10-way image classification set "Herbs" from GitHub (pegasis470/Herbs); label vocabulary: belimbing wuluh, jambu biji, jeruk nipis, kemangi, lidah buaya, nangka, pandan, pepaya, seledri, sirih.

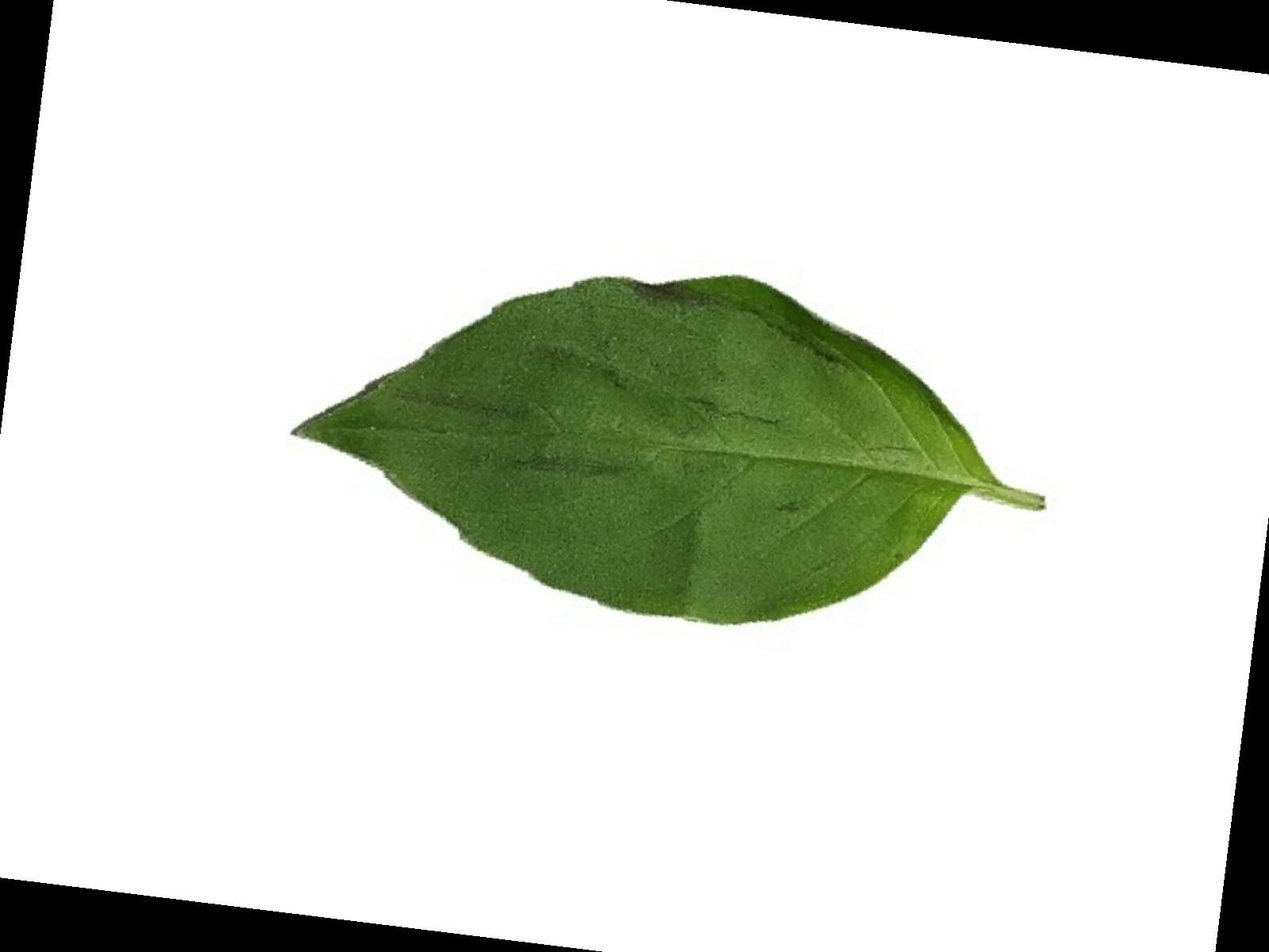
Label: kemangi

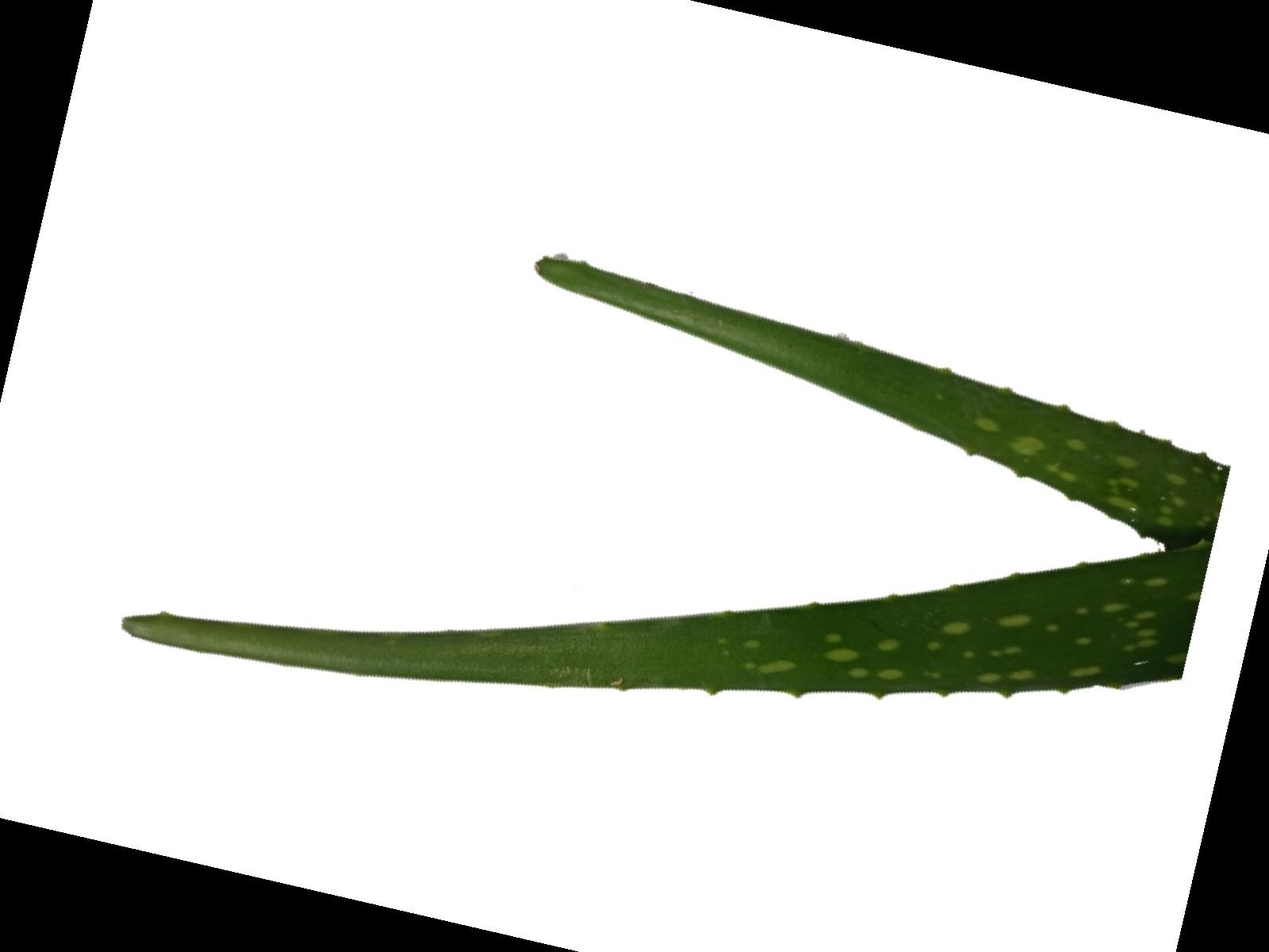
Label: lidah buaya

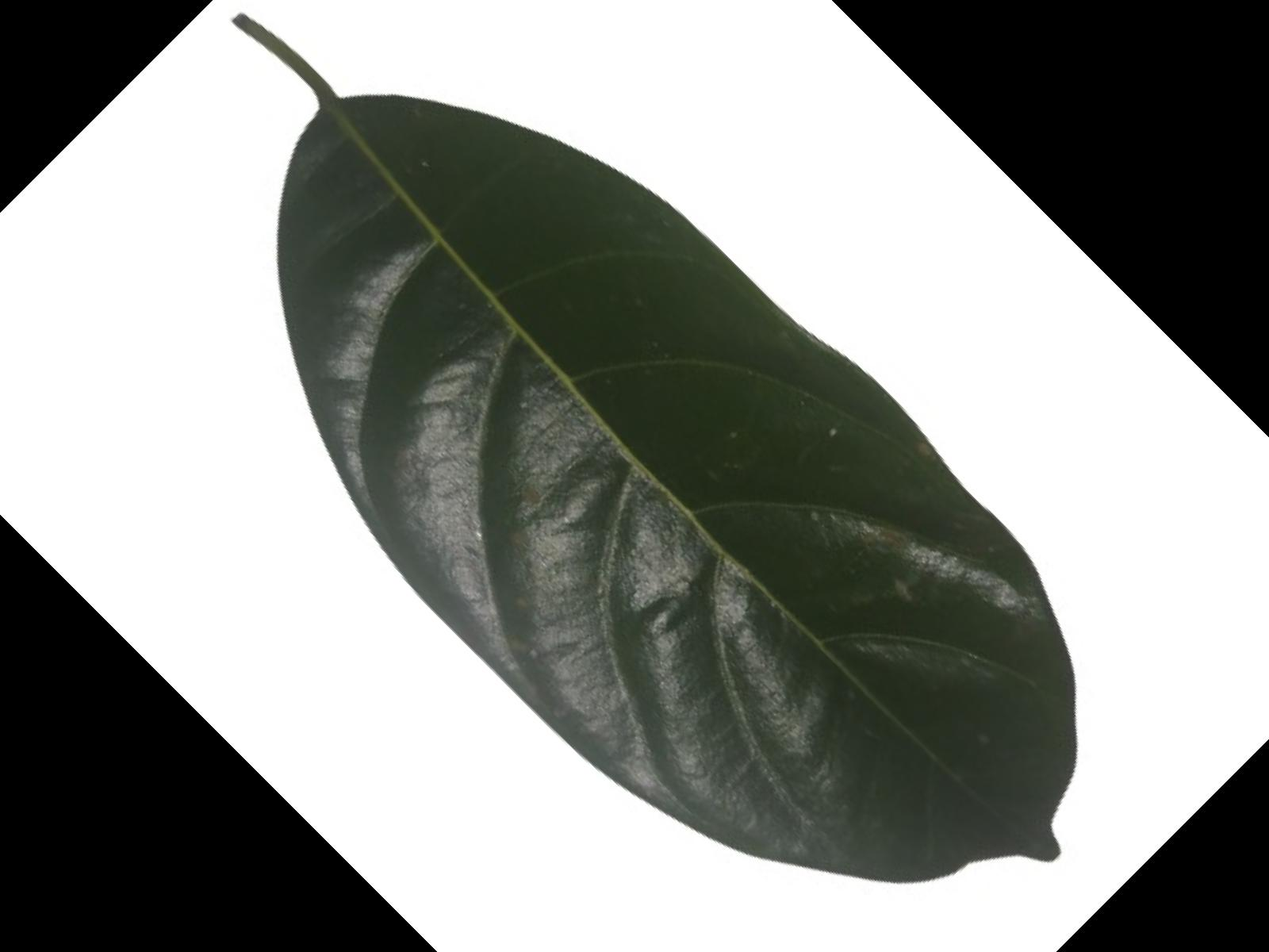
Label: nangka

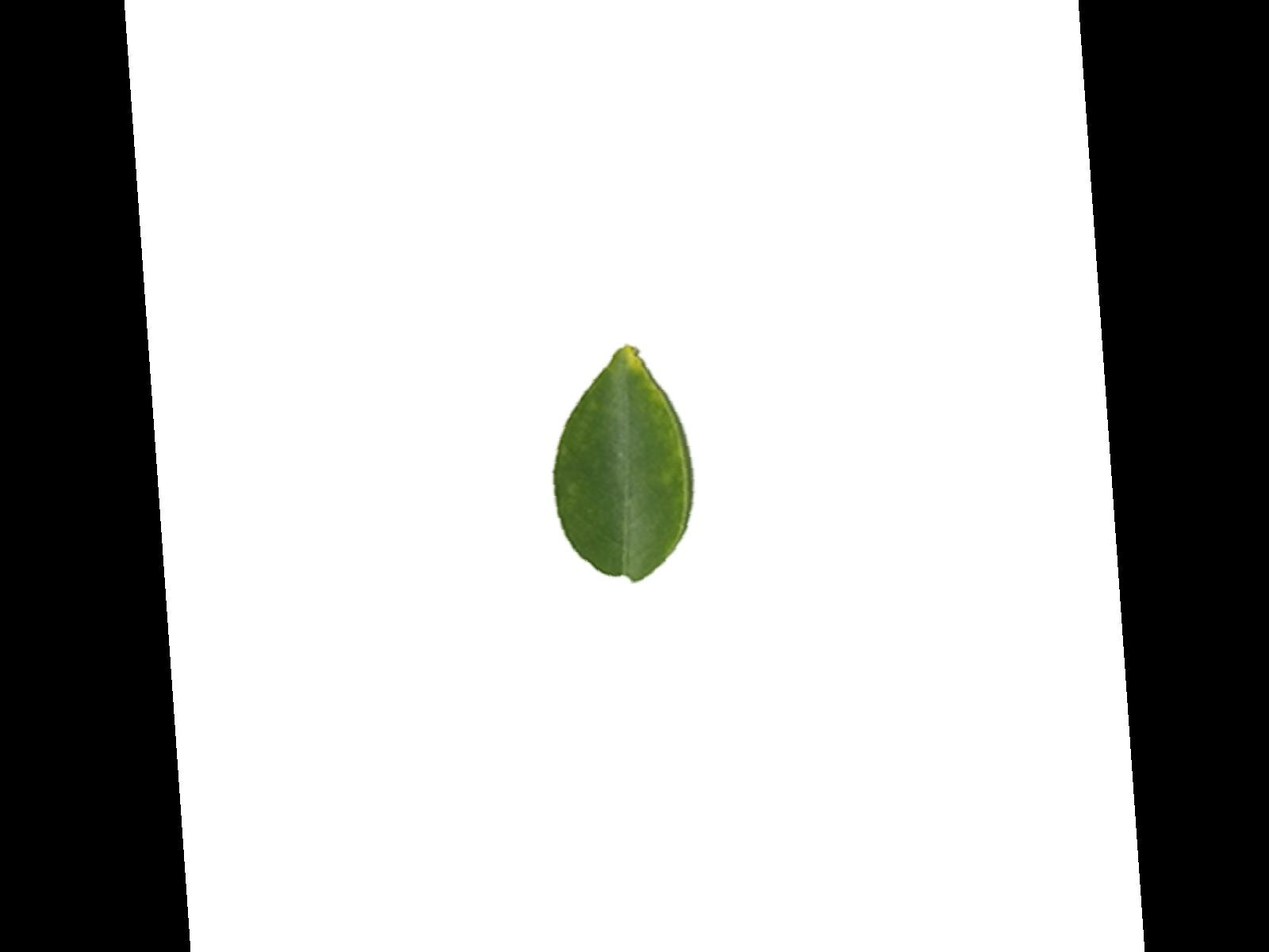
Label: jeruk nipis

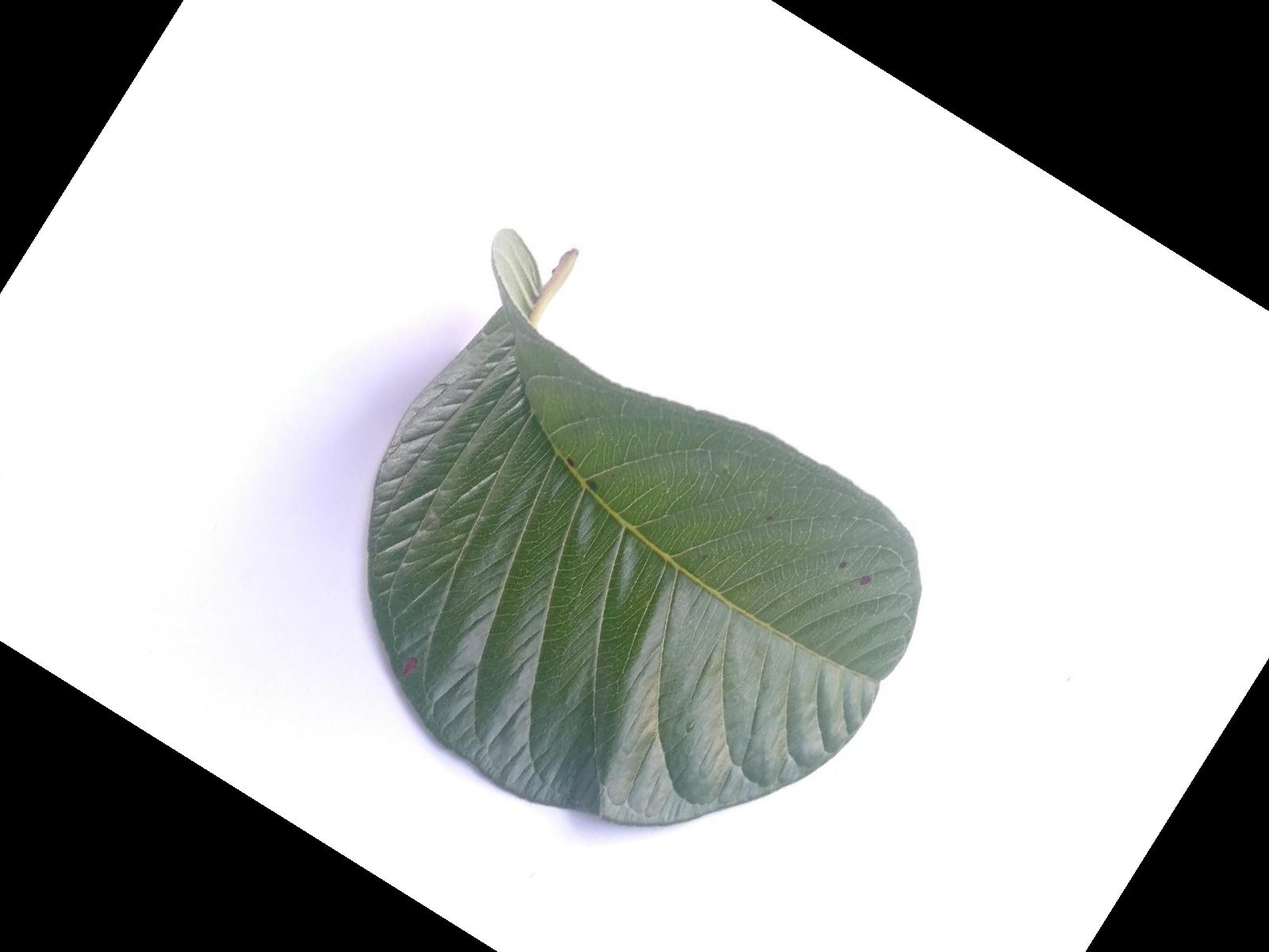
Label: jambu biji

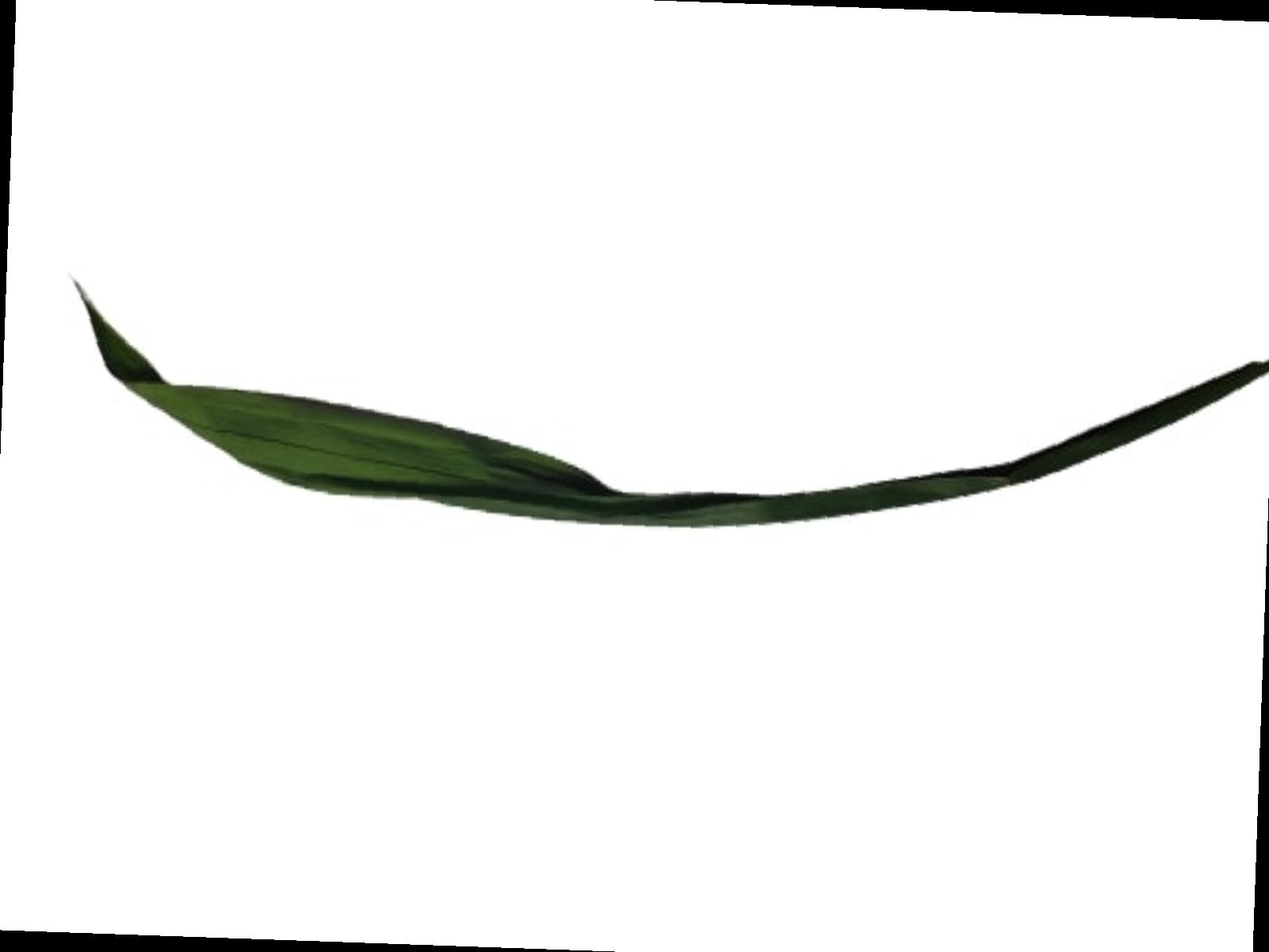
Label: pandan
